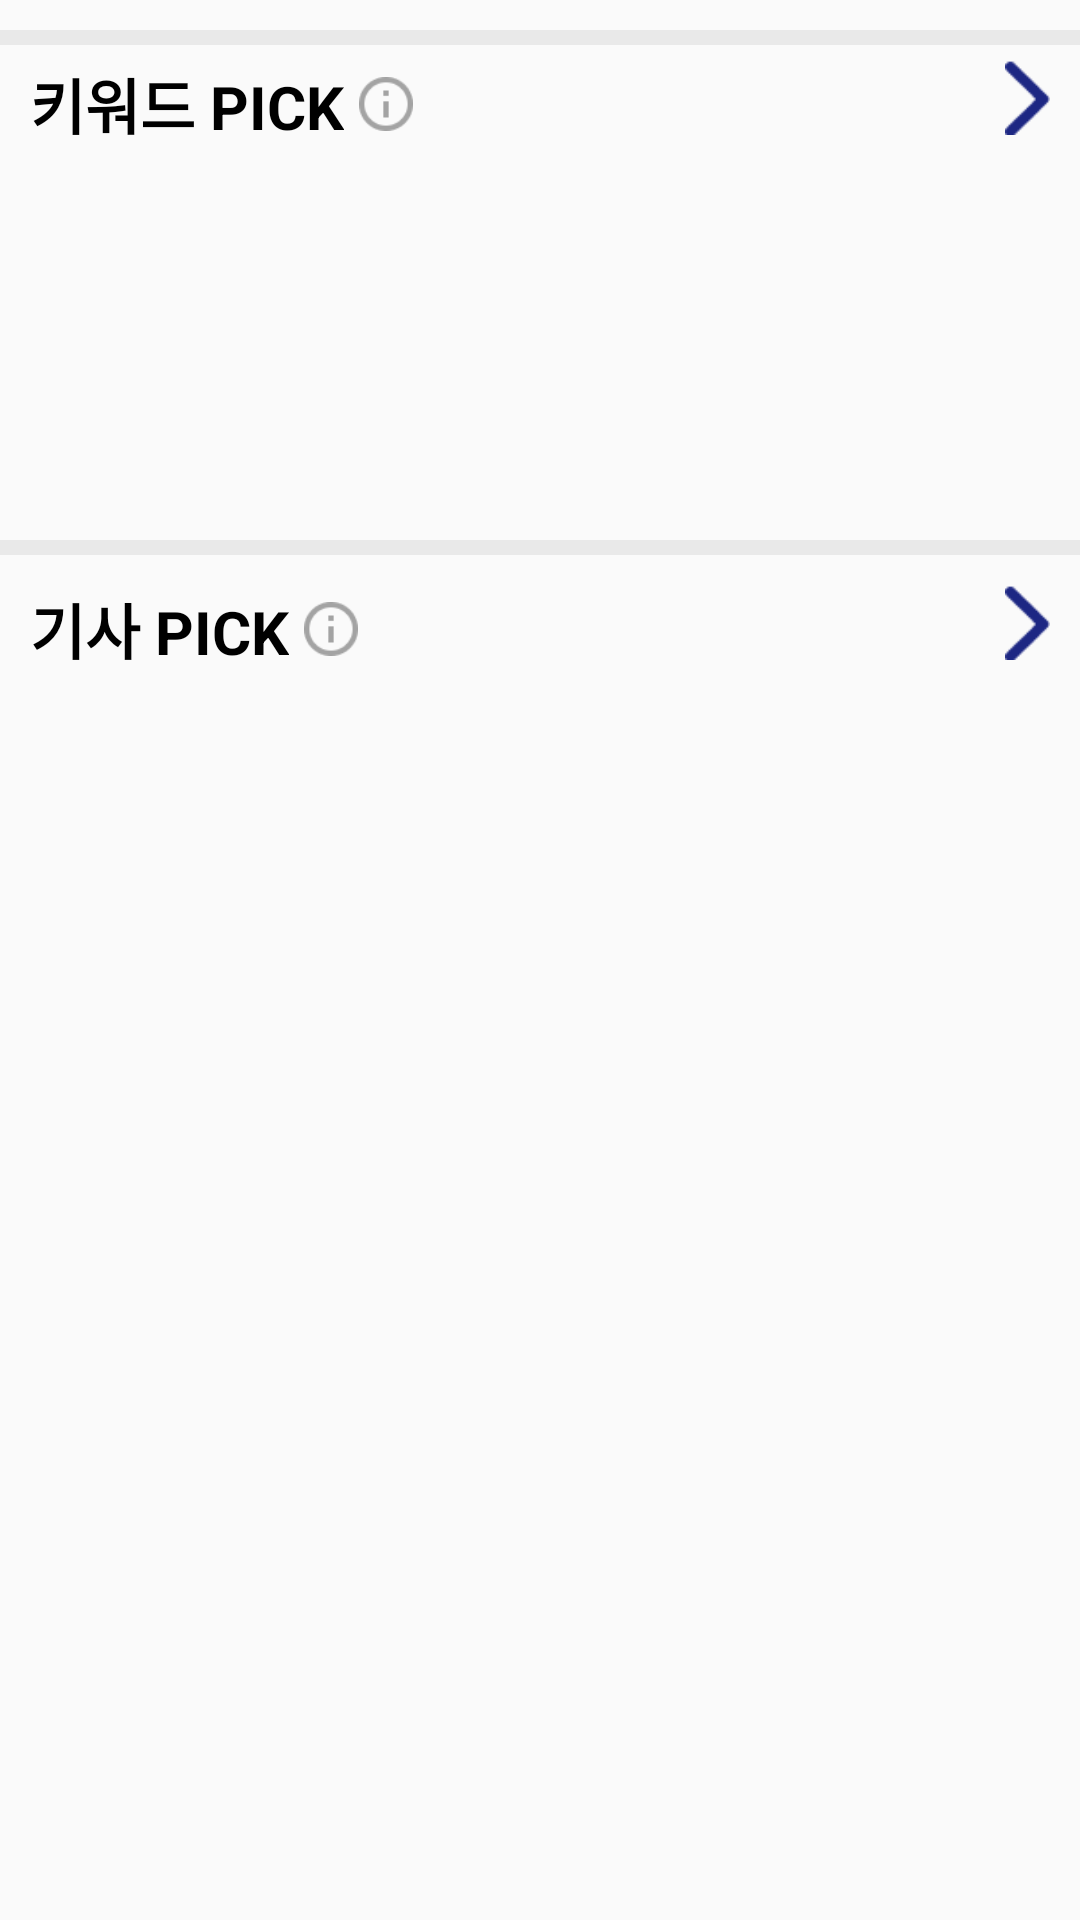

Reconstruct the res/layout file that produces this screen, plus the resources it refers to.
<!-- AndroidManifest.xml: application theme Theme.GukRule -->
<!-- res/layout/fragment_feed.xml -->
<?xml version="1.0" encoding="utf-8"?>
<androidx.core.widget.NestedScrollView
    xmlns:android="http://schemas.android.com/apk/res/android"
    xmlns:app="http://schemas.android.com/apk/res-auto"
    xmlns:tools="http://schemas.android.com/tools"
    android:id="@+id/feed_scroll"
    android:layout_width="match_parent"
    android:layout_height="wrap_content"
    app:layout_constraintTop_toTopOf="parent"
    tools:context=".ui.feed.FeedFragment">

    <androidx.constraintlayout.widget.ConstraintLayout
        android:id="@+id/feed_const"
        android:layout_width="match_parent"
        android:layout_height="match_parent">

        <View
            app:layout_constraintTop_toBottomOf="@+id/keyword_linear"
            android:layout_marginTop="10dp"
            android:layout_width="match_parent"
            android:layout_height="5dp"
            app:layout_constraintLeft_toLeftOf="parent"
            android:id="@+id/topDivider_gray"
            app:layout_constraintTop_toTopOf="@id/feed_const"
            android:background="@color/light_gray"/>

        <LinearLayout
            android:paddingTop="10dp"
            android:id="@+id/keyword_linear"
            android:layout_width="match_parent"
            android:layout_height="160dp"
            android:orientation="vertical"
            app:layout_constraintLeft_toLeftOf="parent"
            app:layout_constraintTop_toTopOf="@id/topDivider_gray">

            <LinearLayout
                android:id="@+id/keyword_top"
                android:paddingLeft="10dp"
                android:paddingRight="10dp"
                android:layout_width="match_parent"
                android:layout_height="wrap_content"
                android:orientation="horizontal">

                <TextView
                    android:id="@+id/keyword_title"
                    android:layout_width="wrap_content"
                    android:layout_height="wrap_content"
                    android:text="키워드 PICK"
                    android:textColor="@color/black"
                    android:textSize="20sp"
                    android:textStyle="bold" />

                <ImageButton
                    android:id="@+id/keyword_tip"
                    android:layout_width="18dp"
                    android:layout_height="18dp"
                    android:layout_gravity="center"
                    android:layout_marginLeft="5dp"
                    android:tooltipText="@string/keyword_tooltip"
                    android:background="@android:color/transparent"
                    android:scaleType="fitXY"
                    android:src="@drawable/ic_tooltip" />

                <View
                    android:layout_width="0dp"
                    android:layout_height="0dp"
                    android:layout_weight="1" />

                <ImageButton
                    android:id="@+id/keyword_arrow"
                    android:layout_width="15dp"
                    android:layout_height="25dp"
                    android:layout_gravity="right"
                    android:background="@android:color/transparent"
                    android:scaleType="fitXY"
                    android:src="@drawable/ic_go_arrow" />

            </LinearLayout>

            <androidx.recyclerview.widget.RecyclerView
                android:paddingTop="10dp"
                android:id="@+id/keyword_recycler"
                android:layout_width="wrap_content"
                android:layout_height="wrap_content"
                android:orientation="horizontal"
                app:layoutManager="androidx.recyclerview.widget.LinearLayoutManager"
                tools:itemCount="5"
                tools:listitem="@layout/keyword_circle" />

        </LinearLayout>

        <View
            app:layout_constraintTop_toBottomOf="@+id/keyword_linear"
            android:layout_marginTop="10dp"
            android:layout_width="match_parent"
            android:layout_height="5dp"
            android:id="@+id/bottomDivider_gray"
            android:background="@color/light_gray"/>


        <LinearLayout
            android:id="@+id/article_linear"
            android:layout_width="match_parent"
            android:paddingLeft="10dp"
            android:paddingRight="10dp"
            android:paddingTop="10dp"
            android:layout_height="wrap_content"
            app:layout_constraintTop_toBottomOf="@+id/bottomDivider_gray"
            android:orientation="vertical">

            <LinearLayout
                android:layout_width="wrap_content"
                android:id="@+id/article_top"
                android:layout_height="wrap_content"
                android:orientation="horizontal">

                <TextView
                    android:layout_width="wrap_content"
                    android:id="@+id/article_title"
                    android:layout_height="wrap_content"
                    android:textColor="@color/black"
                    android:textStyle="bold"
                    android:textSize="20sp"
                    android:text="기사 PICK"/>

                <ImageButton
                    android:layout_width="18dp"
                    android:layout_marginLeft="5dp"
                    android:id="@+id/article_tip"
                    android:layout_height="18dp"
                    android:tooltipText="@string/article_tooltip"
                    android:layout_gravity="center"
                    android:scaleType="fitXY"
                    android:src="@drawable/ic_tooltip"
                    android:background="@android:color/transparent"/>

                <View
                    android:layout_width="0dp"
                    android:layout_height="0dp"
                    android:layout_weight="1"/>

                <ImageButton
                    android:layout_width="15dp"
                    android:scaleType="fitXY"
                    android:id="@+id/article_arrow"
                    android:layout_height="25dp"
                    android:src="@drawable/ic_go_arrow"
                    android:background="@android:color/transparent"
                    android:layout_gravity="right"/>

            </LinearLayout>

            <androidx.recyclerview.widget.RecyclerView
                android:layout_width="match_parent"
                android:id="@+id/article_recycler"
                android:layout_height="wrap_content"
                app:layout_constraintTop_toBottomOf="@+id/article_linear"
                app:layout_constraintBottom_toBottomOf="parent"
                android:orientation="vertical"
                tools:listitem="@layout/item_article"
                android:descendantFocusability="blocksDescendants"
                android:nestedScrollingEnabled="false"
                />

        </LinearLayout>

    </androidx.constraintlayout.widget.ConstraintLayout>
</androidx.core.widget.NestedScrollView>
<!-- res/layout/keyword_circle.xml (included above) -->
<?xml version="1.0" encoding="utf-8"?>
<androidx.constraintlayout.widget.ConstraintLayout
    xmlns:android="http://schemas.android.com/apk/res/android"
    xmlns:tools="http://schemas.android.com/tools"
    android:layout_width="wrap_content"
    android:layout_height="match_parent">


    <Button
        android:id="@+id/keyword_circle"
        android:layout_width="110dp"
        android:layout_height="110dp"
        android:textColor="@color/white"
        android:textStyle="bold"
        android:textSize="14sp"
        android:text="Key\nword"
        android:background="@drawable/keyword_image"
        tools:ignore="MissingConstraints" />

</androidx.constraintlayout.widget.ConstraintLayout>
<!-- res/layout/item_article.xml (included above) -->
<?xml version="1.0" encoding="utf-8"?>
<androidx.constraintlayout.widget.ConstraintLayout
    xmlns:android="http://schemas.android.com/apk/res/android"
    xmlns:app="http://schemas.android.com/apk/res-auto"
    xmlns:tools="http://schemas.android.com/tools"
    android:layout_width="match_parent"
    android:layout_height="wrap_content">

    <LinearLayout
        android:paddingTop="10dp"
        app:layout_constraintLeft_toLeftOf="parent"
        app:layout_constraintTop_toTopOf="parent"
        android:id="@+id/article_item"
        android:layout_width="match_parent"
        android:layout_height="140dp"
        android:orientation="horizontal">

        <ImageView
            android:layout_width="170dp"
            android:layout_height="110dp"
            android:id="@+id/article_image"
            android:layout_marginRight="10dp"
            android:src="@drawable/keyword_image"
            android:scaleType="fitXY"
            app:layout_constraintBottom_toBottomOf="@+id/article_item"
            app:layout_constraintLeft_toLeftOf="parent" />

        <LinearLayout
            android:layout_width="match_parent"
            android:layout_height="120dp"
            android:orientation="vertical">

            <Button
                android:layout_width="wrap_content"
                android:layout_height="20dp"
                android:paddingLeft="5dp"
                android:paddingRight="5dp"
                android:textSize="10sp"
                android:drawablePadding="2.5dp"
                android:drawableLeft="@drawable/keyword_budget"
                android:id="@+id/article_keyword"
                android:textColor="@color/white"
                android:background="@drawable/round_button"
                android:text="(Keyword)"
                />

            <TextView
                android:layout_marginTop="3dp"
                android:layout_width="match_parent"
                android:textColor="@color/black"
                android:textSize="14dp"
                android:id="@+id/article_title"
                android:textStyle="bold"
                android:lineSpacingExtra="-3dp"
                android:layout_height="34dp"
                android:text="article title"/>

            <TextView
                android:layout_width="match_parent"
                android:paddingTop="3dp"
                android:textSize="10sp"
                android:id="@+id/article_content"
                android:lineSpacingExtra="-2dp"
                android:textStyle="bold"
                android:layout_height="54dp"
                android:text="article content"/>

            <TextView
                android:id="@+id/article_date"
                android:layout_width="wrap_content"
                android:layout_height="wrap_content"
                android:layout_gravity="right"
                android:textSize="8sp"
                android:text="0000-00-00 00:00:00"/>

        </LinearLayout>


    </LinearLayout>

</androidx.constraintlayout.widget.ConstraintLayout>
<!-- resources referenced by this layout -->
<resources>
  <color name="black">#FF000000</color>
  <color name="light_gray">#E9E9E9</color>
  <color name="white">#FFFFFFFF</color>
  <!-- drawable ic_go_arrow: png bitmap (drawable, 374 bytes) -->
  <!-- drawable ic_tooltip: png bitmap (drawable, 715 bytes) -->
  <!-- drawable keyword_budget (drawable) -->
  <?xml version="1.0" encoding="utf-8"?>
  <layer-list xmlns:android="http://schemas.android.com/apk/res/android">
      <item
          android:width="15dp"
          android:height="15dp"
          android:drawable="@drawable/ic_keyword_budget" />
  </layer-list>
  <!-- drawable keyword_image: png bitmap (drawable, 46651 bytes) -->
  <!-- drawable round_button (drawable) -->
  <?xml version="1.0" encoding="utf-8"?>
  <shape xmlns:android="http://schemas.android.com/apk/res/android"
      android:padding="5dp"
      android:shape="rectangle" >
      <solid android:color="@color/deep_blue" />
      <corners
          android:bottomLeftRadius="6dp"
          android:bottomRightRadius="6dp"
          android:topLeftRadius="6dp"
          android:topRightRadius="6dp" />
  </shape>
  <string name="article_tooltip">
          기사 PICK은 선택된 키워드 혹은 사용자의 선호도에
          따라 알맞은 기사를 추천해드립니다.
      </string>
  <string name="keyword_tooltip">
          키워드 PICK은 사용자의 초기 선호도와 서비스 누적
          이용 데이터로 추천해드립니다.
      </string>
  <style name="Theme.GukRule" parent="Theme.AppCompat.Light.NoActionBar">
          
          <item name="android:windowActionBarOverlay">true</item>
          <item name="colorPrimary">@color/purple_500</item>
          <item name="colorPrimaryDark">@color/purple_700</item>
          <item name="colorAccent">@color/teal_200</item>
          
      </style>
  <!-- drawable ic_keyword_budget: png bitmap (drawable, 146 bytes) -->
  <color name="deep_blue">#1C2F8F</color>
  <color name="purple_500">#FF6200EE</color>
  <color name="purple_700">#FF3700B3</color>
  <color name="teal_200">#FF03DAC5</color>
</resources>
